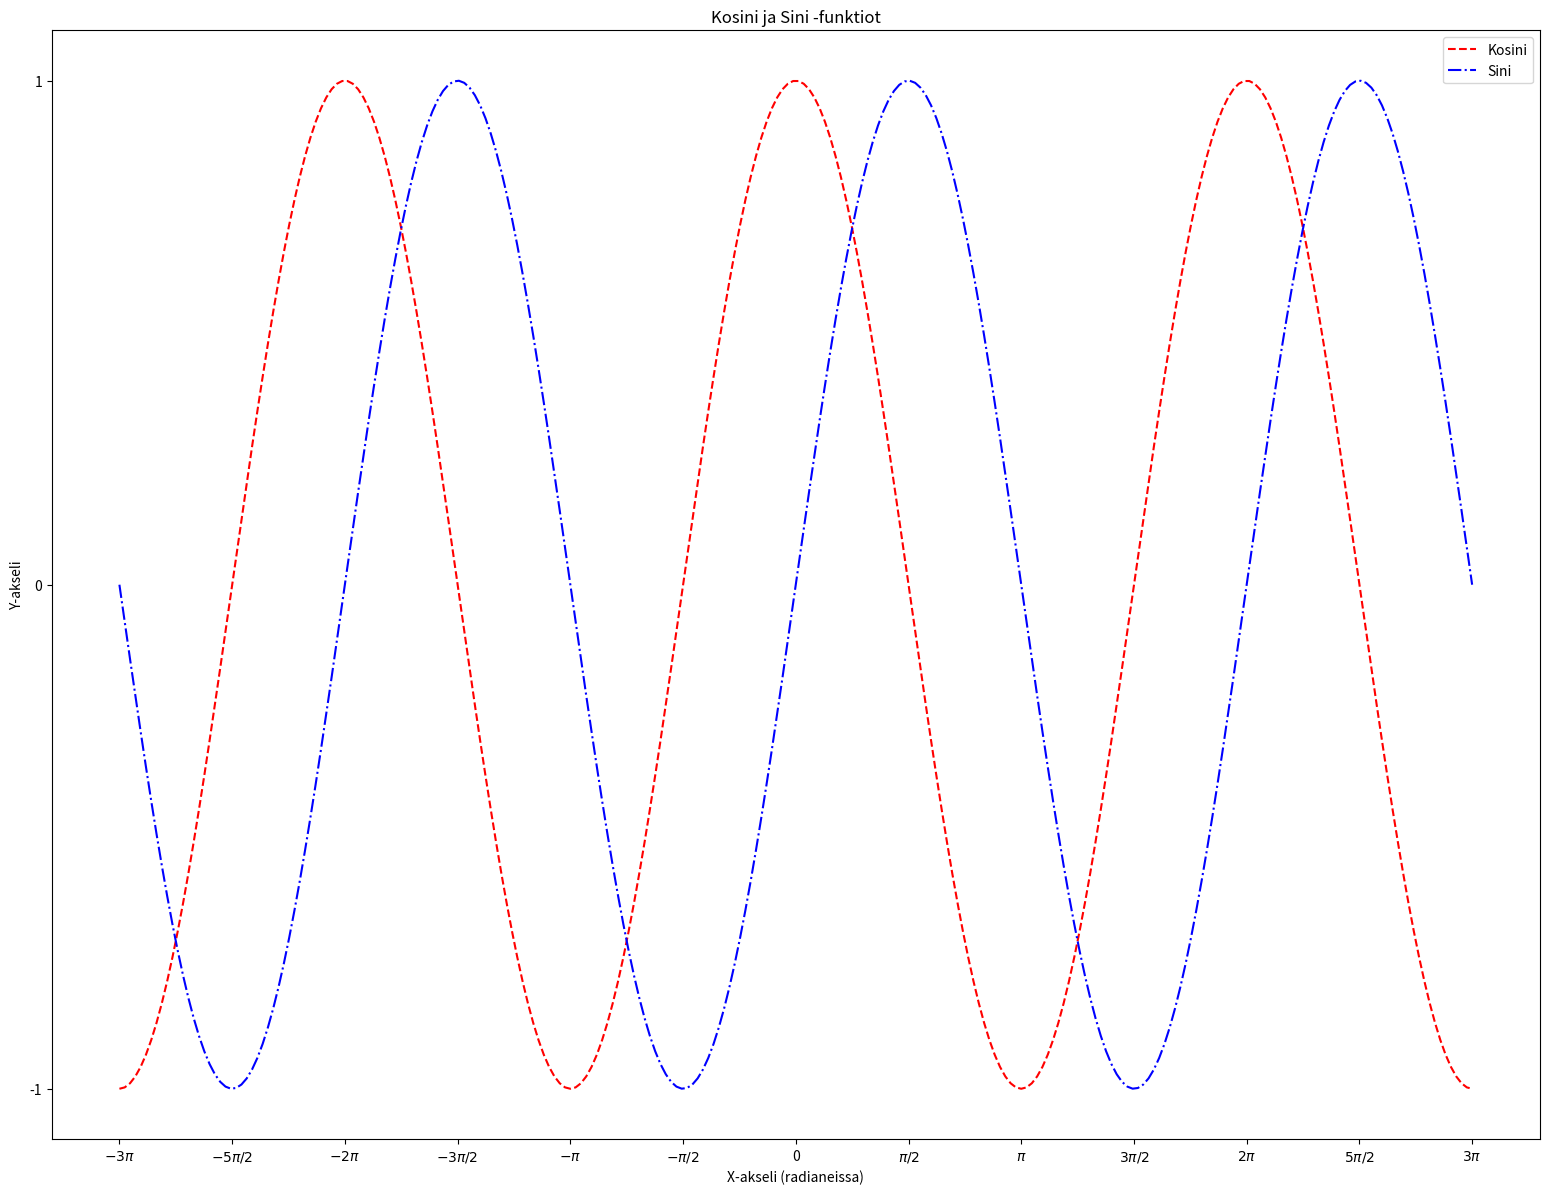

Write Python code to recreate this figure.
import numpy as np
import matplotlib.pyplot as plt

X = np.linspace(-3 * np.pi, 3 * np.pi, 256, endpoint=True)
C, S = np.cos(X), np.sin(X)

plt.figure(figsize=(19.2, 14.4))
plt.plot(X, C, color='red', linestyle='--', label='Kosini')
plt.plot(X, S, color='blue', linestyle='-.', label='Sini')

plt.title('Kosini ja Sini -funktiot')
plt.xlabel('X-akseli (radianeissa)')
plt.ylabel('Y-akseli')
plt.legend()

ticks = np.arange(-3 * np.pi, 3.5 * np.pi, np.pi / 2)
labels = [r'$-3\pi$', r'$-5\pi/2$', r'$-2\pi$', r'$-3\pi/2$', r'$-\pi$', r'$-\pi/2$', '0',
          r'$\pi/2$', r'$\pi$', r'$3\pi/2$', r'$2\pi$', r'$5\pi/2$', r'$3\pi$']

ticks = ticks[:len(labels)]

plt.xticks(ticks, labels)
plt.yticks([-1, 0, 1])

plt.show()
